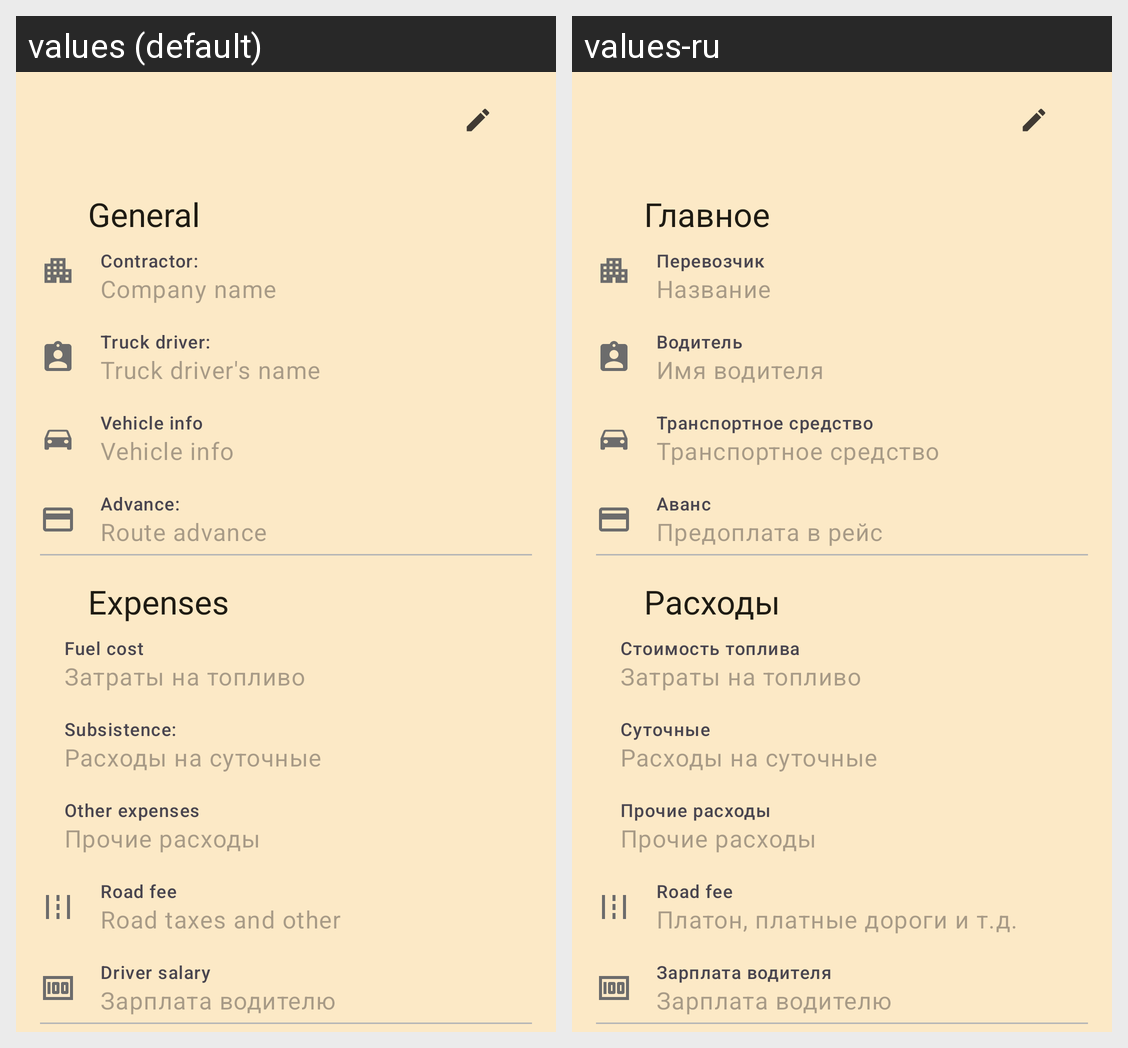

Strings drawn on this Android screen and how each of the app's shown locales translates them:
Android screen res/layout/fragment_route_calculation_info.xml rendered under 2 locales, left to right: values (default), values-ru. Device: Nexus 5 (rendered at 1080×1920; each locale shown at half size, 540×960, under a caption strip naming it); theme AppTheme.
Strings drawn on this screen, with the default value and each locale's value (text and hints the layout hard-codes, and strings that could not be matched under every locale, appear in the picture but are not listed):

general
  values: General
  values-ru: Главное

contractor
  values: Contractor:
  values-ru: Перевозчик

company_name
  values: Company name
  values-ru: Название

truck_driver
  values: Truck driver:
  values-ru: Водитель

truck_driver_s_name
  values: Truck driver's name
  values-ru: Имя водителя

vehicleInfo
  values: Vehicle info
  values-ru: Транспортное средство

advance
  values: Advance:
  values-ru: Аванс

route_advance
  values: Route advance
  values-ru: Предоплата в рейс

expenses
  values: Expenses
  values-ru: Расходы

fuel_cost
  values: Fuel cost
  values-ru: Стоимость топлива

subsistence
  values: Subsistence:
  values-ru: Суточные

other_expenses
  values: Other expenses
  values-ru: Прочие расходы

road_fee
  values: Road fee
  values-ru: Road fee

road_taxes_and_other
  values: Road taxes and other
  values-ru: Платон, платные дороги и т.д.

driver_salary
  values: Driver salary
  values-ru: Зарплата водителя
